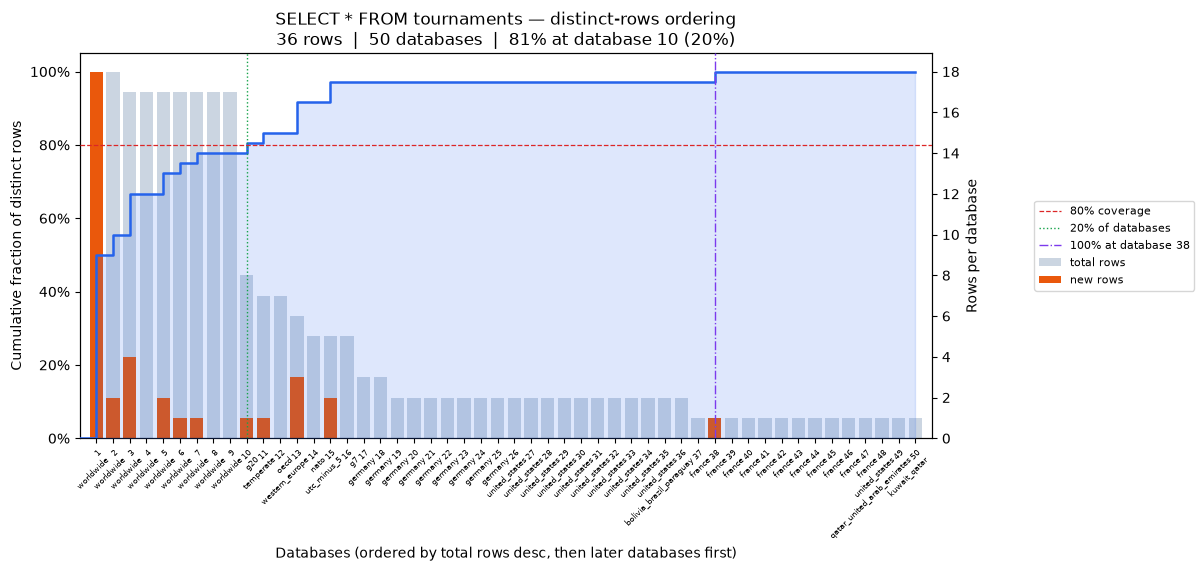

The file beside this chart, header and first rows:
position, database, coverage_pct, total_rows, new_unique_rows
0, worldwide, 50.0, 18, 18
1, worldwide, 55.56, 18, 2
2, worldwide, 66.67, 17, 4
3, worldwide, 66.67, 17, 0
4, worldwide, 72.22, 17, 2
5, worldwide, 75.0, 17, 1
6, worldwide, 77.78, 17, 1
7, worldwide, 77.78, 17, 0
8, worldwide, 77.78, 17, 0
9, g20, 80.56, 8, 1
10, temperate, 83.33, 7, 1
11, oecd, 83.33, 7, 0
12, western_europe, 91.67, 6, 3
13, nato, 91.67, 5, 0
14, utc_minus_5, 97.22, 5, 2
15, g7, 97.22, 5, 0
16, germany, 97.22, 3, 0
17, germany, 97.22, 3, 0
18, germany, 97.22, 2, 0
19, germany, 97.22, 2, 0
20, germany, 97.22, 2, 0
21, germany, 97.22, 2, 0
22, germany, 97.22, 2, 0
23, germany, 97.22, 2, 0
24, germany, 97.22, 2, 0
25, united_states, 97.22, 2, 0
26, united_states, 97.22, 2, 0
27, united_states, 97.22, 2, 0
28, united_states, 97.22, 2, 0
29, united_states, 97.22, 2, 0
30, united_states, 97.22, 2, 0
31, united_states, 97.22, 2, 0
32, united_states, 97.22, 2, 0
33, united_states, 97.22, 2, 0
34, united_states, 97.22, 2, 0
35, bolivia_brazil_paraguay, 97.22, 2, 0
36, france, 97.22, 1, 0
37, france, 100.0, 1, 1
38, france, 100.0, 1, 0
39, france, 100.0, 1, 0
40, france, 100.0, 1, 0
41, france, 100.0, 1, 0
42, france, 100.0, 1, 0
43, france, 100.0, 1, 0
44, france, 100.0, 1, 0
45, france, 100.0, 1, 0
46, france, 100.0, 1, 0
47, united_states, 100.0, 1, 0
48, qatar_united_arab_emirates, 100.0, 1, 0
49, kuwait_qatar, 100.0, 1, 0
